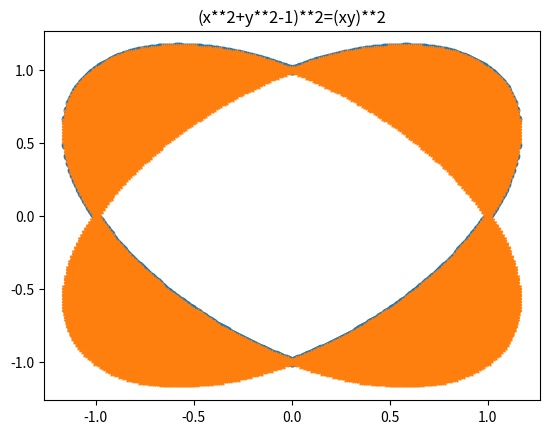

The script that saved this image:
#coding=utf-8
import math
import matplotlib.pyplot as plt
d = list(i*1.0/100 for i in range(0,200))
data = []
for x in d:
    t = 4-3*x*x
    if t<0:
        continue
    y1 = (x+math.sqrt(t))*0.5
    y2 = (x-math.sqrt(t))*0.5
    data.append([x,y1])
    data.append([x,y2])
d = list([-x[0],x[1]] for x in data)
data.extend(d)
x = list(x[0] for x in data)
y = list(x[1] for x in data)
plt.scatter(x,y,marker='o')
plt.title("(x**2+y**2-1)**2=(xy)**2")

d = list(i*1.0/100 for i in range(-200,200))
data = []
for x in d:
    for y in d:
        if ((x**2+y**2-1)**2<=(x*y)**2):
        #if ((x**2+y**2-1)**2<=(x*y)**2 or (abs(x)<=1 and abs(y)<=1)):
            data.append([x,y])
plt.scatter(list(x[0] for x in data), list(x[1] for x in data),marker='*')

plt.show()
